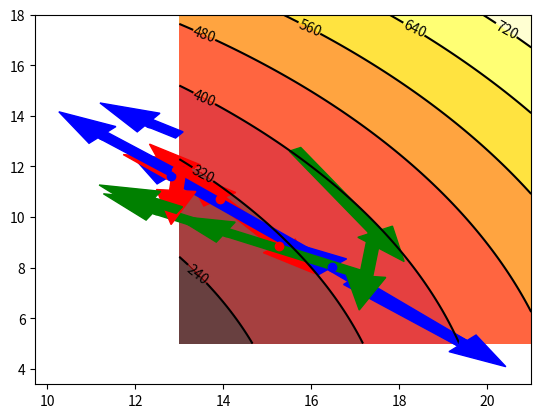

Recreate this plot in Python.
# -*- coding: utf-8 -*-
"""
Created on Mon Jul 27 21:26:59 2020

[redacted]
"""

import matplotlib.pyplot as plt
import numpy as np
###要尋找的目標方程式
def f(x1,x2):
    # the height function
    return pow(x1,2)+pow(x2,2)

##設定參數
pN=3                        #粒子群群數
dim=2                       #搜尋維度，此範例為2維
#Min_X=-10                   #搜尋位置範圍最小值
#Max_X=10                    #搜尋位置範圍最大值
#Max_V=np.float64(0.2*Max_X) #搜尋速度範圍最小值
#Min_V=np.float64(0.2*Min_X) #搜尋速度範圍最大值
'''
設x1搜尋範圍為5~30
x2搜尋範圍為-20~50
'''
'''
以具有序列型之資料型態諸如list,tuple等儲存，方便使用"索引(index)"的特性查詢最大最小值
'''
#Min_X = np.array([x1最小值,x2最小值])
#Max_X = np.array([x1最大值,x2最大值])

Min_X = np.array([13.,5.])
Max_X = np.array([21.,18.])

###兩種寫法
#Method 1
Max_V = np.zeros(dim,dtype='float64')
def get_V_range(regionX,regionV,ratio):
    for param_index in range(len(Max_X)):
        regionV[param_index] = np.float64(ratio*regionX[param_index])
    return regionV
Max_V = get_V_range(Max_X,Max_V,0.2)
#Method 2
def get_V_range(regionX,ratio):
    regionV = np.zeros(len(regionX),dtype='float64')
    for param_index in range(len(Max_X)):
        regionV[param_index] = np.float64(ratio*regionX[param_index])
    return regionV
#Min_V = get_V_range(Min_X,ratio = 0.2) 此方法會有問題

#當位置限制都大於零時，最小值使用原始方法會有問題(速度永遠為正方向)，因此將最小速度改成最大速度的負方向
Min_V = -Max_V

Max_Function_Call = 5       #最大函數呼叫次數
Max_c1 = 2                  #個體學習參數 [0-4]
Min_c1 = 0                  #個體學習參數 [0-4]
Max_c2 = 2                  #群體學習參數 [0-4]
Min_c2 = 0                  #群體學習參數 [0-4]
Max_w=0.9                    #權重最大值
Min_w=0.4                    #權重最小值
##產生放置空間
X = np.zeros((pN,dim),dtype='float64')
V = np.zeros((pN,dim),dtype='float64')
pbest = np.zeros((pN,dim),dtype='float64')   #個體最佳位置 
gbest = np.zeros((1,dim),dtype='float64')
p_fit = np.zeros(pN,dtype='float64')         #自身最佳適應值 
#Mbest = np.zeros((pN,dim),dtype='float64')   #計算新粒子位置和速度  
#MVbest = np.zeros((pN,dim),dtype='float64')
L = np.zeros((1),dtype='float64')            #lambda
A = np.zeros((1),dtype='float64')            #alpha
B = np.zeros((1),dtype='float64')            #beta
R = np.zeros((1),dtype='float64')            #gamma
fit = np.float64(1e50)                       #群體最佳值
fitness = []                                 #適應值 

#init lambda alpha beta gamma
L[0]=1                      #分數階參數
A[0]=1                      #w之參數
B[0]=1                      #c1之參數 
R[0]=1                      #c2之參數

###若要畫圖，這裡索引需更改Min_X->Min_X[index]
#####畫圖用
n = 100
x = np.linspace(Min_X[0], Max_X[0], n)
y = np.linspace(Min_X[1], Max_X[1], n)
XX,YY = np.meshgrid(x, y)
# use plt.contourf to filling contours
# X, Y and value for (X,Y) point
plt.contourf(XX, YY, f(XX, YY), 8, alpha=.75, cmap=plt.cm.hot)
# use plt.contour to add contour lines
C = plt.contour(XX, YY, f(XX, YY), 8, colors='black', linewidth=.5)
plt.clabel(C, inline=True, fontsize=10)

color_polint=['ro','bo','go']



####隨機初始速度與位置
for i in range(pN):
    for j in range(dim): 
        X[i][j] = np.random.uniform(Min_X[j],Max_X[j])  
        V[i][j] = np.random.uniform(Min_V[j],Max_V[j])
    
    #由於第一代沒有比較值，所以將隨機生成的位置視為自身最佳解位置
    pbest[i] = X[i]
    ##計算初始適應值函數
    #temp = FF.function(X[i],num=No_Function)
    temp = f(X[i][0],X[i][1])
    print(f'第{i}群初始位置與適應值:X1={X[i][0]:.4},X2={X[i][1]:.4},FITNESS={temp:.4}')
    #第一代視為自身最佳值
    p_fit[i] = temp
    ##尋找全域最佳值
    if(temp < fit):
        fit = temp  
        gbest[0] = X[i]

#def New_Position(X,V,pbest,gbest,BF_X1,BF_X2,BF_X3,L,A,B,R): #產生新的位置和速度
def New_Position(X,V,pbest,gbest,L,A,B,R): #產生新的位置和速度  
    r1=np.float64(np.random.uniform(0,1))
    r2=np.float64(np.random.uniform(0,1))
    w=np.float64(Min_w + (((Max_Function_Call-Function_call_current)/Max_Function_Call)**A)*(Max_w - Min_w))
    c1=np.float64(Min_c1 + (((Max_Function_Call-Function_call_current)/Max_Function_Call)**B)*(Max_c1-Min_c1))  #B表示beta
    c2=np.float64(Max_c2 + (((Max_Function_Call-Function_call_current)/Max_Function_Call)**R)*(Min_c2-Max_c2))  #R表示gama
    '''PSO'''
    MV=w*V + c1*r1*(pbest - X) + c2*r2*(gbest - X)
    print(f'MV=w*V + c1*r1*(pbest - X) + c2*r2*(gbest - X)')
    print(f'{MV}={w}*{V} + {c1}*{r1}*({pbest} - {X}) + {c2}*{r2}*({gbest} - {X})')
    '''FPSO
    MV=w*V + c1*r1*\
    (pbest - (L*X) - (L/2)*(1-L)*BF_X1 - (L/6)*(1-L)*(2-L)*BF_X2 - (L/24)*(1-L)*(2-L)*(3-L)*BF_X3)\
    + c2*r2*(gbest - X)
    '''
    #界定MV速度上下限 (最大速度法)
    
    for k in range(dim):
        if MV[k] > Max_V[k]:
            MV[k]=Max_V[k]
        if MV[k] < Min_V[k]:
            MV[k]=Min_V[k]
    #此處i為廣域變數，需小心使用
    plt.arrow(X[0],X[1],MV[0],MV[1],color = color_polint[i][0],label="point",width=0.3)
    print(f'第{i}群位置X:{X}')
    print(f'第{i}群更新速度MV:{MV}')
    M=X+MV
    plt.plot(M[0],M[1],color_polint[i],label="point")
    #界定M位置上下限 (搜尋邊界上下限)
    for k in range(dim):
        #每個位置界限不同，因此需各自比較 Max_X->Max_X[index]
        if M[k] > Max_X[k]:
            print(f'位置超出位置上限')
            M[k]=Max_X[k]      
        if M[k] < Min_X[k]:
            print(f'位置低於位置下限')
            #看你對於碰到界線的處理方法而定，看哪個對你的結果比較好
            #M[k]=np.random.uniform(Min_X[k],Max_X[k])
            M[k]=Min_X[k] 
        
    #返回新位置與速度
    print(f'新位置為:{M}')
    return MV,M

#----------------------更新粒子位置----------------------------------  
Function_call_current = 0 #初始函數呼叫次數
while(1):
    #####停止條件 可使用迭代數或fitness達到某個停止
    if(Function_call_current >= Max_Function_Call): #當函數呼叫次數達到上限 終止演算法
        break
    Function_call_current +=1 #函數呼叫次數加一
    #####計算適應值與更新pbest和gbest
    print(f'第{Function_call_current}次Function_call_current:')
    for i in range(pN):                
        ###計算適應值
        #temp = FF.function(X[i],num=No_Function)
        temp = f(X[i][0],X[i][1])
        ###更新pbest與gbest
        #更新個體最優
        if(temp<p_fit[i]):      
            p_fit[i] = temp
            pbest[i] = X[i]
            #更新全體最優
            if(p_fit[i] < fit):  
                gbest[0] = X[i]
                #紀錄最佳適應之值
                fit = p_fit[i]  
        print(f'第i={i}群pbest為:{p_fit[i]},位置:{pbest[i]}')
    print(f'目前gbest為:{fit},位置為{gbest[0]}')
    ######更新速度與位置
    for i in range(pN):
        V[i],X[i]=New_Position(X=X[i],V=V[i],pbest=pbest[i],gbest=gbest[0],L=L[0],A=A[0],B=B[0],R=R[0])
    fitness.append(fit)

##
print('疊代結束')
print(f'最好位置為:{gbest}')
print(f'最好fitness為:{fit}')
#%%畫圖
'''
import numpy as np
import matplotlib.pyplot as plt
Min_w = 0.4
Max_w = 0.9
Max_c1 = 2
Min_c1 = 0
Max_c2 = 2
Min_c2 = 0

A = 1.5
B = 0.5
R = 1.5
Max_Function_Call = 1000
w = []
c1 = []
c2 = []
for Function_call_current in range(Max_Function_Call):
    w.append(np.float64(Min_w + (((Max_Function_Call-Function_call_current)/Max_Function_Call)**A)*(Max_w - Min_w)))
    c1.append(np.float64(Min_c1 + (((Max_Function_Call-Function_call_current)/Max_Function_Call)**B)*(Max_c1-Min_c1)))  #B表示beta
    c2.append(np.float64(Max_c2 + (((Max_Function_Call-Function_call_current)/Max_Function_Call)**R)*(Min_c2-Max_c2)))  #R表示gama

plt.plot(w)
plt.title('w='+str(A))

plt.figure()
plt.plot(c1)
plt.title('c1='+str(B))
plt.figure()
plt.plot(c2)
plt.title('c2='+str(R))
'''

